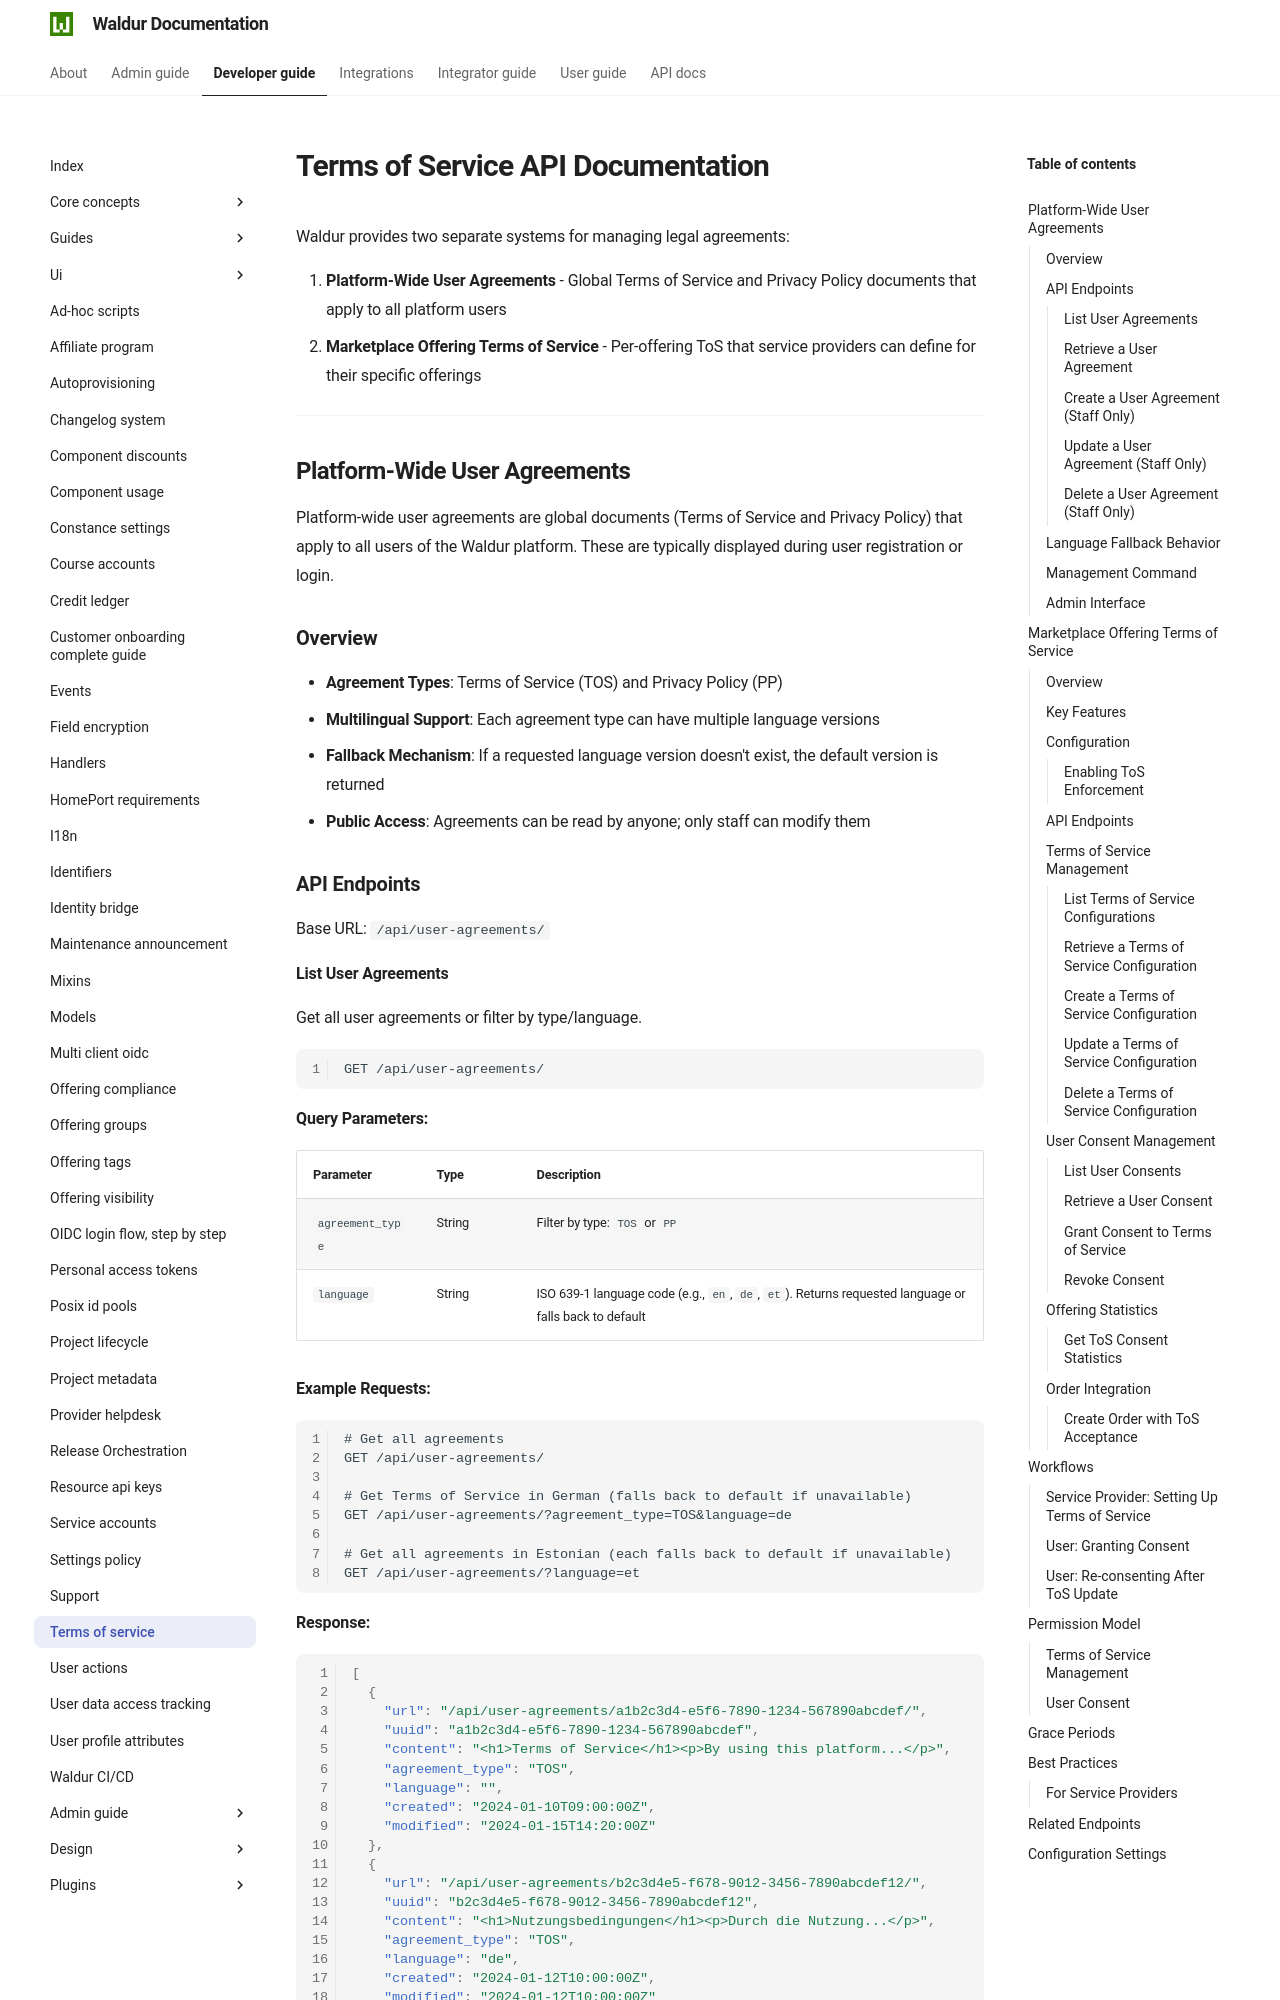

repository: waldur/waldur-docs · page: 8.1.3/developer-guide/terms-of-service/index.html · generator: mkdocs

# Terms of Service API Documentation

<!-- EXTERNAL DOCUMENT
Source: https://code.opennodecloud.com/waldur/waldur-mastermind.git
Branch: develop
Remote Path: docs//terms-of-service.md
Local Path: docs/developer-guide
Last Sync: 2026-01-01T03:04:12.062166

WARNING: This file is automatically synchronized from the source repository.
DO NOT EDIT this file directly. Changes will be overwritten.
Edit the source at: https://code.opennodecloud.com/waldur/waldur-mastermind.git/-/tree/develop/docs//terms-of-service.md
-->


Waldur provides two separate systems for managing legal agreements:

1. **Platform-Wide User Agreements** - Global Terms of Service and Privacy Policy
   documents that apply to all platform users
2. **Marketplace Offering Terms of Service** - Per-offering ToS that service providers
   can define for their specific offerings

---

## Platform-Wide User Agreements

Platform-wide user agreements are global documents (Terms of Service and Privacy Policy)
that apply to all users of the Waldur platform. These are typically displayed during
user registration or login.

### Overview

- **Agreement Types**: Terms of Service (TOS) and Privacy Policy (PP)
- **Multilingual Support**: Each agreement type can have multiple language versions
- **Fallback Mechanism**: If a requested language version doesn't exist, the default
  version is returned
- **Public Access**: Agreements can be read by anyone; only staff can modify them

### API Endpoints

Base URL: `/api/user-agreements/`
